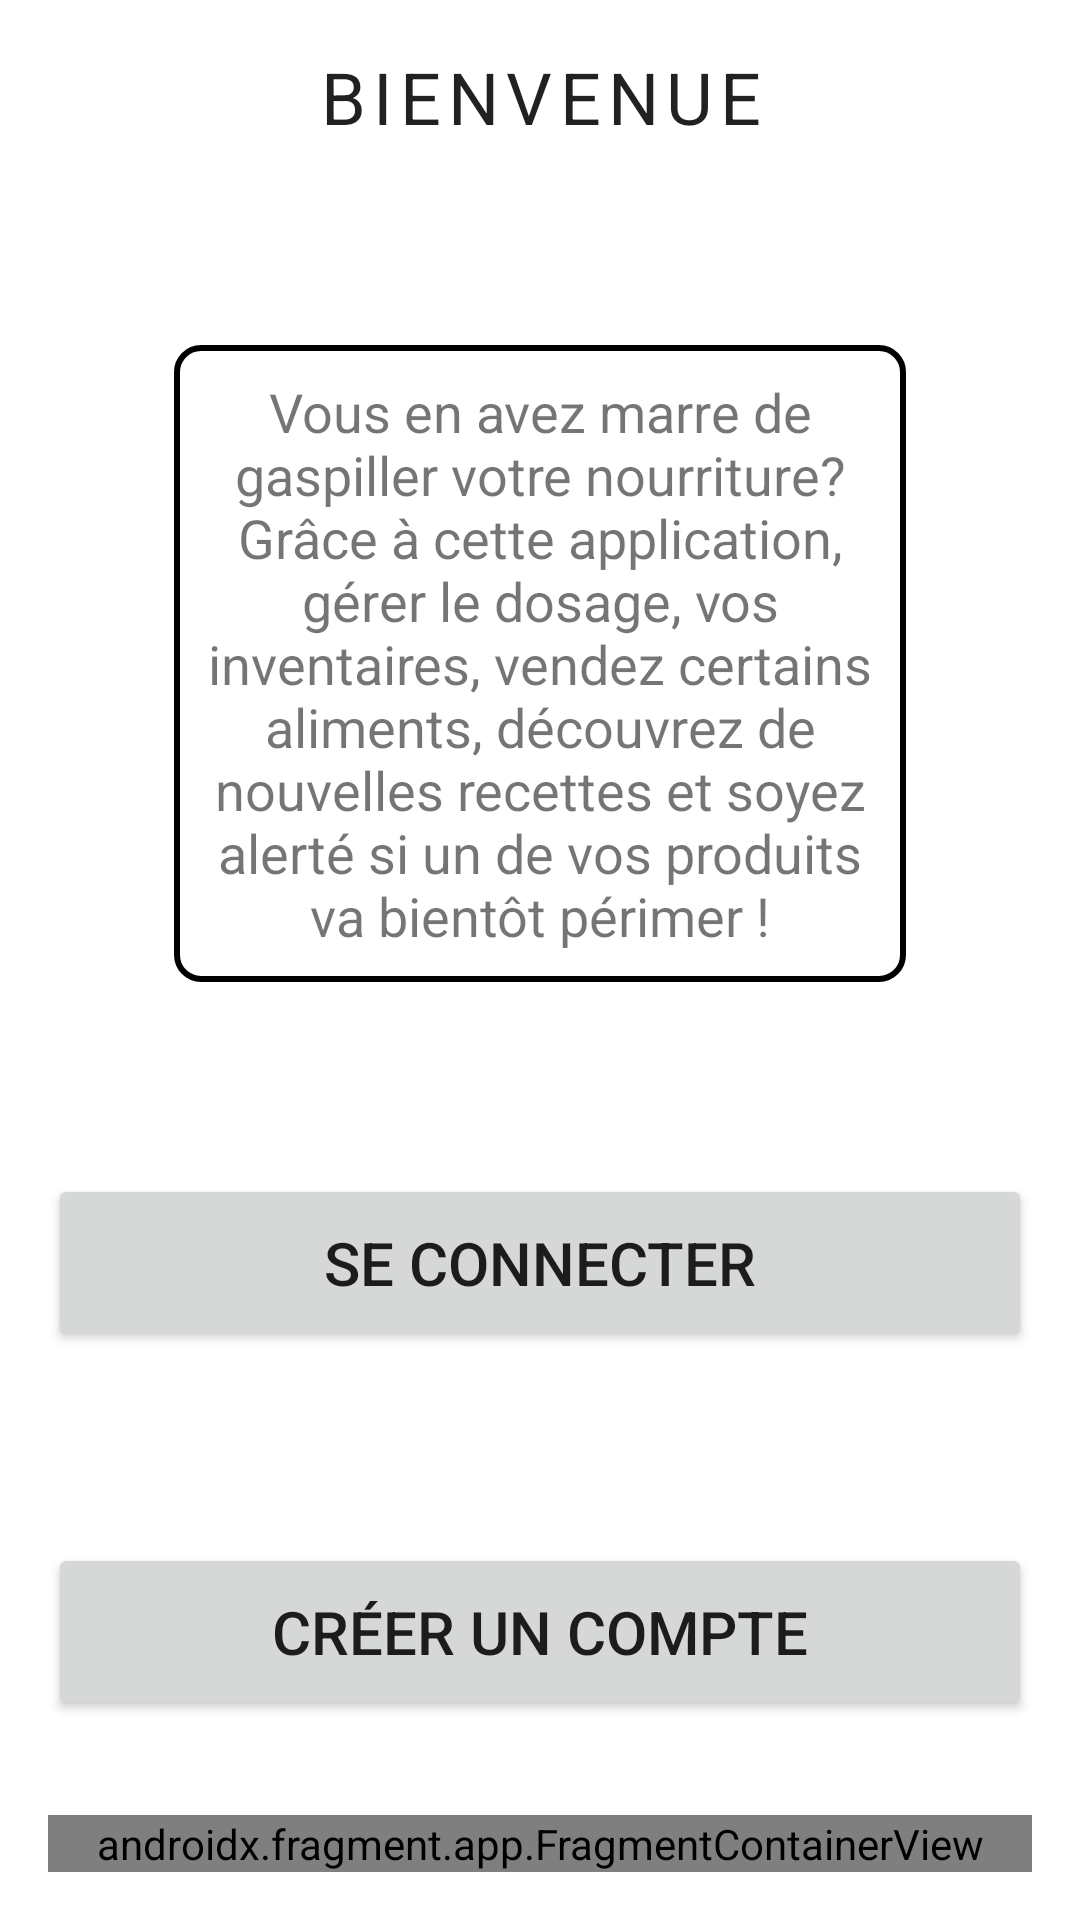

Produce the Android XML layout that renders to this screen, including the resource entries it uses.
<!-- AndroidManifest.xml: application theme Theme.Repoihm.NoActionBar -->
<!-- res/layout/activity_start.xml -->
<?xml version="1.0" encoding="utf-8"?>
<androidx.constraintlayout.widget.ConstraintLayout xmlns:android="http://schemas.android.com/apk/res/android"
    xmlns:tools="http://schemas.android.com/tools"
    style="@style/Theme.Repoihm.DefaultPadding"
    android:layout_width="match_parent"
    android:layout_height="match_parent"
    tools:context=".account.LoginActivity">

    <LinearLayout
        android:layout_width="match_parent"
        android:layout_height="fill_parent"
        android:orientation="vertical"
        tools:ignore="MissingConstraints">

        <LinearLayout
            android:layout_width="match_parent"
            android:layout_height="wrap_content"
            android:orientation="vertical">

            <TextView
                android:id="@+id/title"
                style="@style/Theme.Repoihm.TitleText"
                android:layout_width="match_parent"
                android:layout_height="wrap_content"
                android:text="@string/welcome" />

            <TextView
                android:id="@+id/backButton"
                android:layout_width="match_parent"
                android:layout_height="wrap_content"
                android:text="" />
        </LinearLayout>

        <LinearLayout
            android:layout_width="match_parent"
            android:layout_height="match_parent"
            android:layout_gravity="center_horizontal"
            android:layout_weight="1"
            android:gravity="center|center_vertical"
            android:orientation="vertical"
            tools:ignore="InefficientWeight">

            <TextView
                android:id="@+id/loginInfo"
                android:layout_width="244dp"
                android:layout_height="wrap_content"
                android:background="@drawable/textview_border"
                android:gravity="center"
                android:padding="10sp"
                android:text="@string/welcomeMessage"
                android:textSize="18sp" />

            <Space
                android:layout_width="match_parent"
                android:layout_height="64sp" />

            <Button
                android:id="@+id/gotoLoginButton"
                android:layout_width="match_parent"
                android:layout_height="wrap_content"
                android:padding="16sp"
                android:text="@string/toLogin"
                android:textSize="20sp" />

            <Space
                android:layout_width="match_parent"
                android:layout_height="64sp" />

            <Button
                android:id="@+id/gotoRegisterButton"
                android:layout_width="match_parent"
                android:layout_height="wrap_content"
                android:padding="16sp"
                android:text="@string/createAnAccount"
                android:textSize="20sp" />

        </LinearLayout>

        <androidx.fragment.app.FragmentContainerView
            android:id="@+id/footer"
            android:name="edu.polytech.repo_ihm.fragments.AppFooterFragment"
            android:layout_width="match_parent"
            android:layout_height="wrap_content"
            tools:layout="@layout/fragment_app_footer">

        </androidx.fragment.app.FragmentContainerView>
    </LinearLayout>
</androidx.constraintlayout.widget.ConstraintLayout>
<!-- res/layout/fragment_app_footer.xml (included above) -->
<?xml version="1.0" encoding="utf-8"?>
<LinearLayout xmlns:android="http://schemas.android.com/apk/res/android"
    xmlns:tools="http://schemas.android.com/tools"
    android:id="@+id/footer"
    android:layout_width="match_parent"
    android:layout_height="match_parent"
    android:gravity="bottom"
    tools:context="fragments.AppFooterFragment"

    >

    <Button
        android:id="@+id/homeButton"
        style="@style/Widget.AppCompat.Button.Borderless"
        android:layout_width="wrap_content"
        android:layout_height="wrap_content"
        android:layout_weight="1"
        android:fontFamily="@font/lato"
        android:padding="10sp"
        android:text="@string/home"
        android:textColor="@color/black"
        android:textSize="12sp" />

    <Button
        android:id="@+id/contactButton"
        style="@style/Widget.AppCompat.Button.Borderless"
        android:layout_width="wrap_content"
        android:layout_height="wrap_content"
        android:layout_weight="1"
        android:fontFamily="@font/lato"
        android:padding="10sp"
        android:text="@string/contact"
        android:textColor="@color/black"
        android:textSize="12sp" />

    <Button
        android:id="@+id/polytechButton"
        style="@style/Widget.AppCompat.Button.Borderless"
        android:layout_width="wrap_content"
        android:layout_height="wrap_content"
        android:layout_weight="1"
        android:fontFamily="@font/lato"
        android:padding="10sp"
        android:text="@string/polytech"
        android:textColor="@color/black"
        android:textSize="12sp" />

    <Button
        android:id="@+id/aboutButton"
        style="@style/Widget.AppCompat.Button.Borderless"
        android:layout_width="wrap_content"
        android:layout_height="wrap_content"
        android:layout_weight="1"
        android:fontFamily="@font/lato"
        android:padding="10sp"
        android:text="@string/about"
        android:textColor="@color/black"
        android:textSize="12sp" />


</LinearLayout>
<!-- resources referenced by this layout -->
<resources>
  <!-- drawable textview_border (drawable) -->
  <?xml version="1.0" encoding="utf-8"?>
  <shape xmlns:android="http://schemas.android.com/apk/res/android"
      android:shape="rectangle">
  
      <stroke
          android:color="@color/black"
          android:width="2dp">
  
      </stroke>
      <corners
          android:radius="8dp"/>
  
  </shape>
  <string name="about">A propos</string>
  <string name="contact">Contact</string>
  <string name="createAnAccount">Créer un compte</string>
  <string name="home">Accueil</string>
  <string name="polytech">Polytech</string>
  <string name="toLogin">Se connecter</string>
  <string name="welcome">Bienvenue</string>
  <string name="welcomeMessage">Vous en avez marre de gaspiller votre nourriture? Grâce à cette application, gérer le dosage, vos inventaires, vendez certains aliments, découvrez de nouvelles recettes et soyez alerté si un de vos produits va bientôt périmer !</string>
  <style name="Theme.Repoihm.DefaultPadding">
          <item name="android:padding">16sp</item>
      </style>
  <style name="Theme.Repoihm.TitleText">
          <item name="android:textSize">24sp</item>
          <item name="android:textAllCaps">true</item>
          <item name="android:gravity">center</item>
          <item name="android:letterSpacing">0.1</item>
          <item name="fontFamily">@font/lato</item>
          <item name="android:layout_marginBottom">16sp</item>
      </style>
  <style name="Theme.Repoihm.NoActionBar">
          <item name="windowActionBar">false</item>
          <item name="windowNoTitle">true</item>
      </style>
  <!-- not gathered from this repository: default colours our renderer supplied (Android Studio template values) -->
  <color name="black">#FF000000</color>
</resources>
